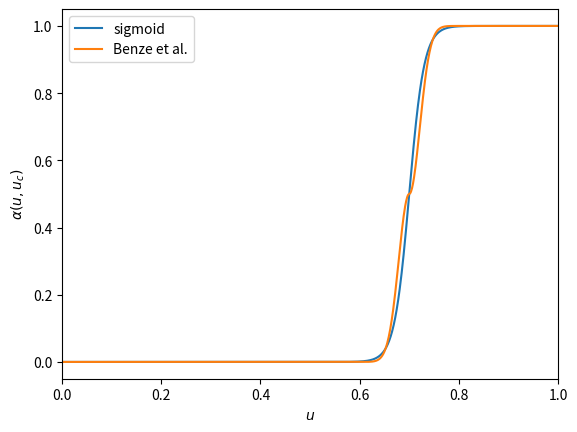

Recreate this plot in Python.
#!/usr/bin/env python

import matplotlib.pyplot as plt
import numpy as np

def main():
    uc = 0.7
    sigma = 0.03
    u = np.linspace(0, 1, 1000)
    fdouble = 0.5 + 0.5 * np.sign(u - uc) * (1 - np.exp(-(u-uc)**2/sigma**2))
    f = 0.5 * (1 + np.tanh((u - uc) / sigma))

    fig, ax = plt.subplots()
    ax.plot(u, f, label='sigmoid')
    ax.plot(u, fdouble, label='Benze et al.')
    ax.set_xlabel(r"$u$")
    ax.set_ylabel(r"$\alpha(u, u_c)$")
    ax.set_xlim(0, 1)
    ax.legend()
    plt.show()

if __name__ == '__main__':
    main()
